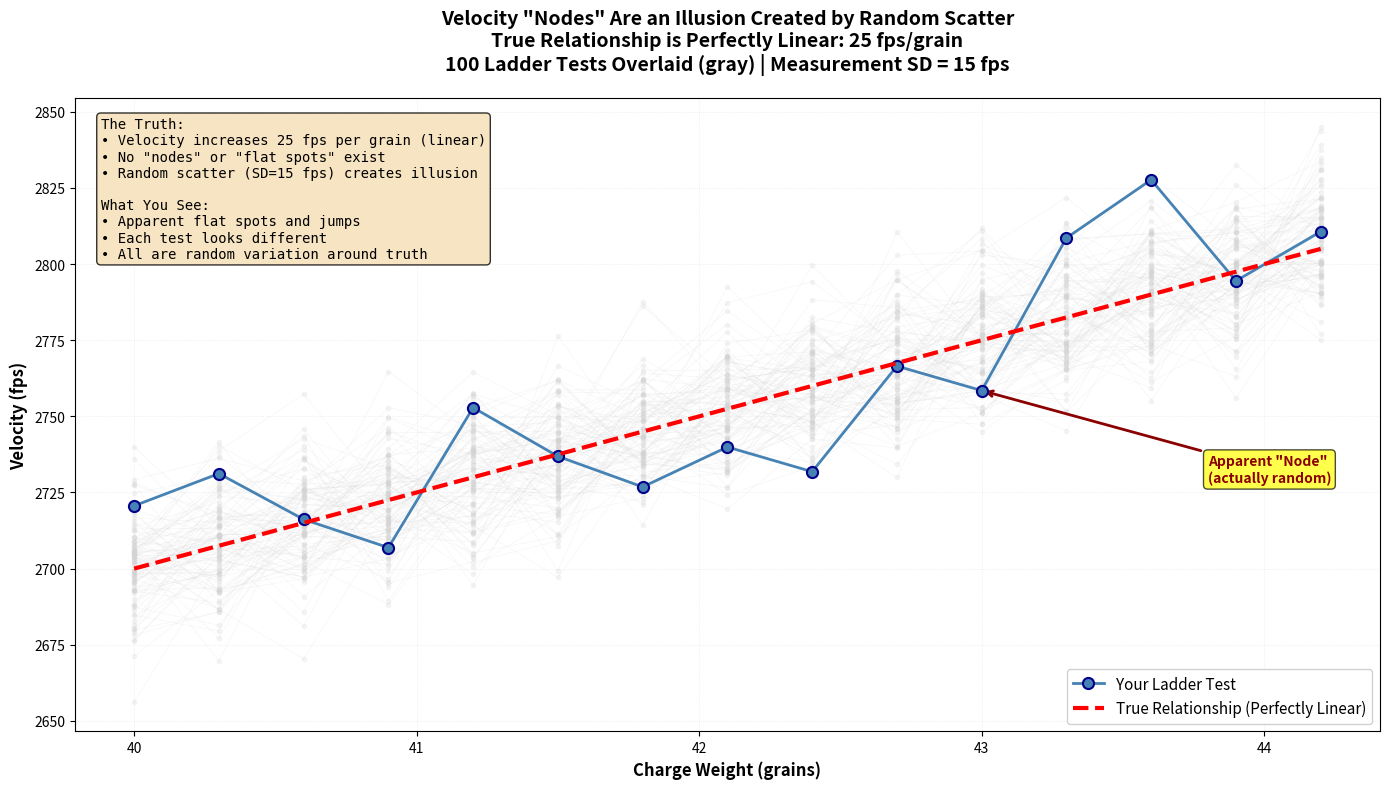

Python code for this plot: (Note: this script raises an exception after producing the figure.)
#!/usr/bin/env python3
"""
Plot 16: Velocity Node Illusion (Notebook 05)
Scatter plot showing charge weight vs velocity with perfectly linear true relationship.

Educational Purpose:
Demonstrates that "velocity nodes" (flat spots) are an illusion created by random scatter.
The TRUE relationship is perfectly linear, but random measurement variation creates
apparent flat spots and nodes. Overlaying multiple ladder tests shows the variation.
"""

import numpy as np
import matplotlib.pyplot as plt
from pathlib import Path

# Set random seed for reproducibility
np.random.seed(456)

# Simulation parameters
MIN_CHARGE = 40.0  # grains
MAX_CHARGE = 44.0  # grains
CHARGE_STEP = 0.3  # grains
TRUE_VELOCITY_AT_MIN = 2700  # fps at minimum charge
TRUE_VELOCITY_PER_GRAIN = 25  # fps per grain increase (perfectly linear)
VELOCITY_SD = 15  # Standard deviation of velocity measurements (fps)
N_LADDER_TESTS = 100  # Number of ladder tests to overlay


def true_velocity(charge_weight):
    """Calculate the TRUE velocity for a given charge weight (perfectly linear)."""
    return TRUE_VELOCITY_AT_MIN + (charge_weight - MIN_CHARGE) * TRUE_VELOCITY_PER_GRAIN


def measured_velocity(charge_weight):
    """Simulate measured velocity with random error."""
    true_vel = true_velocity(charge_weight)
    return true_vel + np.random.normal(0, VELOCITY_SD)


# Generate charge weights for ladder test
charge_weights = np.arange(MIN_CHARGE, MAX_CHARGE + CHARGE_STEP, CHARGE_STEP)

# Create the plot
fig, ax = plt.subplots(figsize=(14, 8))

# Plot multiple ladder tests in light gray to show variation
for _ in range(N_LADDER_TESTS):
    velocities = [measured_velocity(cw) for cw in charge_weights]
    ax.plot(charge_weights, velocities, 'o-', color='lightgray',
            alpha=0.2, linewidth=0.5, markersize=3)

# Plot one "your ladder test" in color to highlight
your_velocities = [measured_velocity(cw) for cw in charge_weights]
ax.plot(charge_weights, your_velocities, 'o-', color='steelblue',
        linewidth=2, markersize=8, label='Your Ladder Test',
        markeredgecolor='darkblue', markeredgewidth=1.5, zorder=10)

# Plot the TRUE relationship (perfectly linear) in red
true_velocities = [true_velocity(cw) for cw in charge_weights]
ax.plot(charge_weights, true_velocities, '--', color='red',
        linewidth=3, label='True Relationship (Perfectly Linear)',
        zorder=15)

# Labels and title
ax.set_xlabel('Charge Weight (grains)', fontsize=12, fontweight='bold')
ax.set_ylabel('Velocity (fps)', fontsize=12, fontweight='bold')
ax.set_title('Velocity "Nodes" Are an Illusion Created by Random Scatter\n'
             f'True Relationship is Perfectly Linear: {TRUE_VELOCITY_PER_GRAIN} fps/grain\n'
             f'100 Ladder Tests Overlaid (gray) | Measurement SD = {VELOCITY_SD} fps',
             fontsize=14, fontweight='bold', pad=20)

# Add annotation pointing to apparent "flat spot" in your ladder test
# Find a spot where consecutive velocities are similar (looks like a node)
velocity_changes = np.diff(your_velocities)
# Find smallest change (apparent flat spot)
min_change_idx = np.argmin(np.abs(velocity_changes))

# Annotate apparent node
ax.annotate('Apparent "Node"\n(actually random)',
            xy=(charge_weights[min_change_idx + 1], your_velocities[min_change_idx + 1]),
            xytext=(charge_weights[min_change_idx + 1] + 0.8, your_velocities[min_change_idx + 1] - 30),
            fontsize=10, fontweight='bold', color='darkred',
            bbox=dict(boxstyle='round', facecolor='yellow', alpha=0.7),
            arrowprops=dict(arrowstyle='->', color='darkred', linewidth=2))

# Add explanation text box
explanation_text = (
    f'The Truth:\n'
    f'• Velocity increases {TRUE_VELOCITY_PER_GRAIN} fps per grain (linear)\n'
    f'• No "nodes" or "flat spots" exist\n'
    f'• Random scatter (SD={VELOCITY_SD} fps) creates illusion\n'
    f'\n'
    f'What You See:\n'
    f'• Apparent flat spots and jumps\n'
    f'• Each test looks different\n'
    f'• All are random variation around truth'
)

ax.text(0.02, 0.97, explanation_text, transform=ax.transAxes,
        fontsize=10, verticalalignment='top', horizontalalignment='left',
        bbox=dict(boxstyle='round', facecolor='wheat', alpha=0.8),
        family='monospace')

ax.legend(loc='lower right', fontsize=11, framealpha=0.9)
ax.grid(True, alpha=0.3, linestyle=':', linewidth=0.5)

# Tight layout
plt.tight_layout()

# Save the figure
output_path = Path(__file__).parent.parent / 'notebooks' / 'static' / 'nb05_plot16_velocity_node_illusion.png'
output_path.parent.mkdir(parents=True, exist_ok=True)
plt.savefig(output_path, dpi=300, bbox_inches='tight')
print(f"Saved: {output_path}")

# Also display if running interactively
# plt.show()
